Run: headless pygame with SDL's dummy video driver; simulated clock (each Clock.tick advances the game by its frame time, no real sleeping); random seed 0; keys injected as events and as key.get_pressed() state; mouse plan: one left click at the window centre at the start of phase 2, then a move to the lower-right quarter at the start of phase 3.
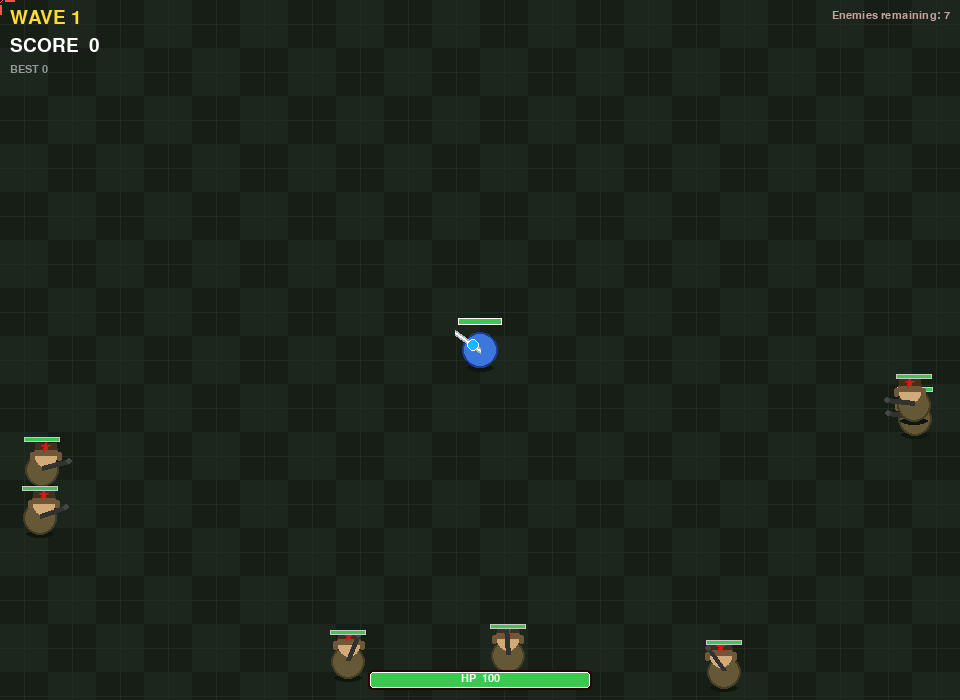
Frame 1 of 4 · flips 1–60 · no input
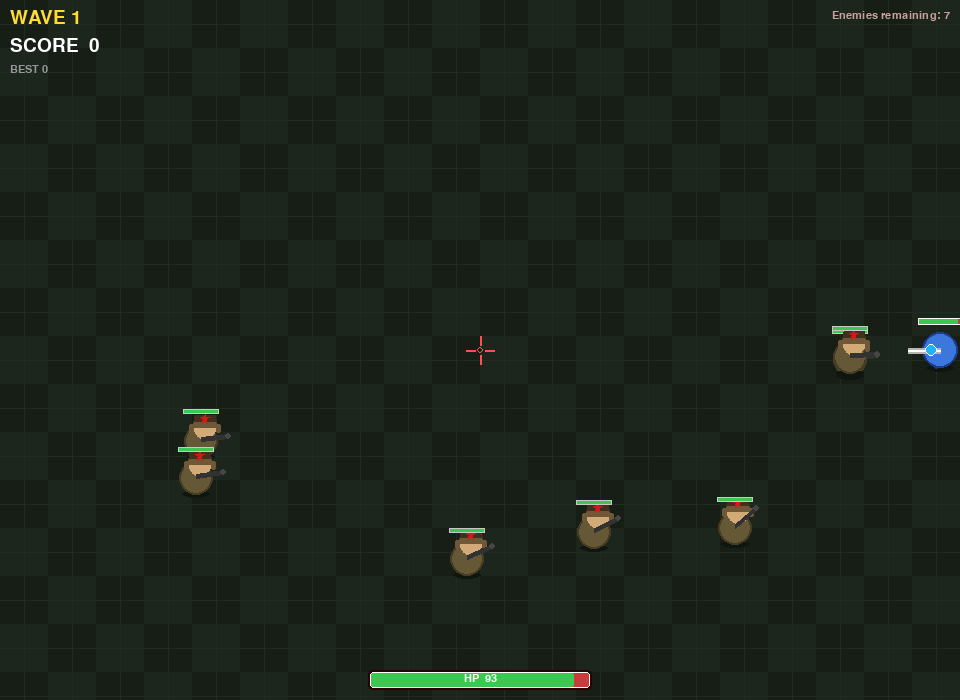
Frame 2 of 4 · flips 61–180 · clicked the window centre · tapped SPACE, RETURN · held RIGHT (→), D
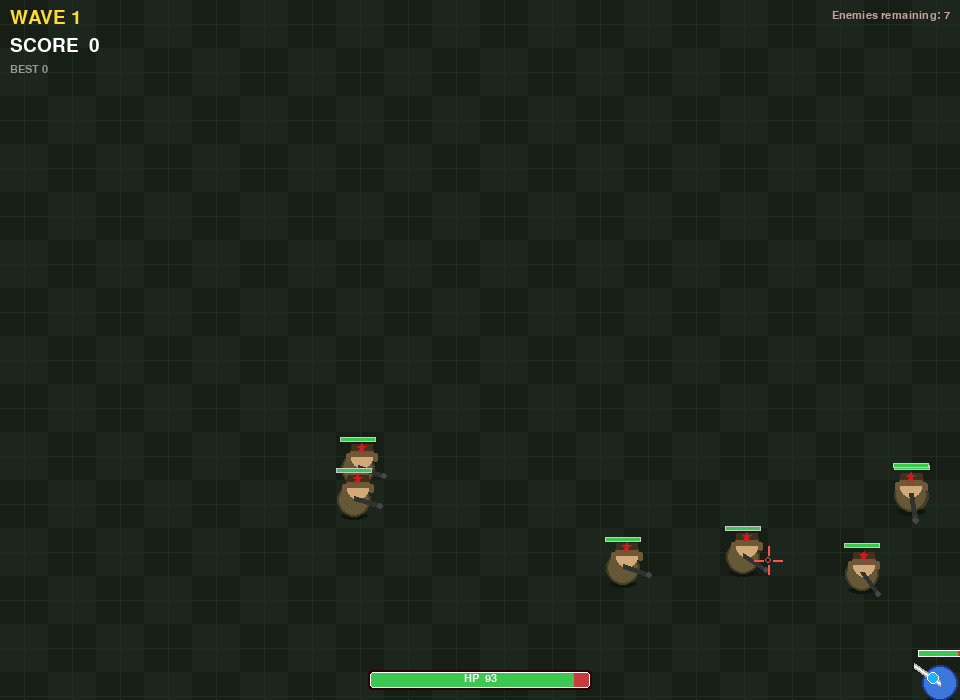
Frame 3 of 4 · flips 181–300 · moved the mouse to the lower-right quarter · held DOWN (↓), S
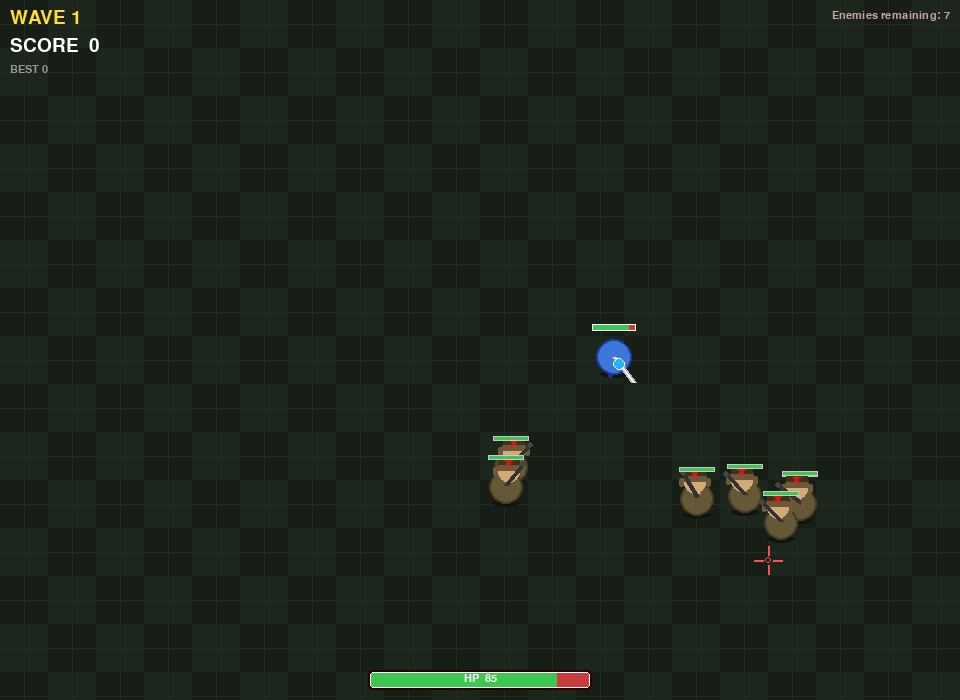
Frame 4 of 4 · flips 301–420 · held LEFT (←), A, UP (↑), W

The pygame program that drew these frames:

#!/usr/bin/env python3
"""
Cold War Crisis — top-down survival shooter
Survive endless waves of Soviet soldiers!

Controls:
  WASD / Arrow keys : move
  Mouse             : aim
  Hold LMB          : shoot
  R                 : restart (after death)
  ESC               : quit

Requirements: pip3 install pygame
"""

import sys, math, random
import pygame

WIN_W, WIN_H = 960, 700
FPS = 60

# ── Palette ───────────────────────────────────────────────────────────────────
BG        = (28,  38,  28)
BG_DARK   = (22,  30,  22)
WHITE     = (255, 255, 255)
BLACK     = (0,   0,   0)
RED       = (220,  50,  50)
DKRED     = (140,  20,  20)
YELLOW    = (255, 220,  50)
GRAY      = (150, 150, 150)
ORANGE    = (255, 140,  30)

P_BODY    = (60,  120, 220)
P_DARK    = (30,   60, 150)
P_EYE     = (100, 200, 100)

E_JACKET  = (100,  88,  55)   # olive drab
E_JACKET2 = (70,   60,  35)
E_SKIN    = (210, 170, 120)
HAT_MAIN  = (65,   48,  30)   # dark brown ushanka
HAT_FUR   = (110,  88,  55)
STAR_RED  = (210,  25,  25)

HP_GREEN  = (60,  200,  80)
HP_RED    = (200,  60,  60)
BLOOD     = (160,   0,   0)
BLOOD2    = (100,   0,   0)
MUZZLE    = (255, 230, 100)


# ── Utility ───────────────────────────────────────────────────────────────────
def draw_star(surf, cx, cy, r, color):
    pts = []
    for i in range(5):
        ao = math.pi * (i * 2 / 5 - 0.5)
        ai = ao + math.pi / 5
        pts += [(cx + math.cos(ao)*r,       cy + math.sin(ao)*r),
                (cx + math.cos(ai)*r*0.38,  cy + math.sin(ai)*r*0.38)]
    pygame.draw.polygon(surf, color, pts)


def edge_spawn():
    side = random.randint(0, 3)
    if side == 0: return random.randint(0, WIN_W), -35
    if side == 1: return random.randint(0, WIN_W), WIN_H + 35
    if side == 2: return -35, random.randint(0, WIN_H)
    return WIN_W + 35, random.randint(0, WIN_H)


# ── Particle ──────────────────────────────────────────────────────────────────
class Particle:
    def __init__(self, x, y, vx, vy, color, life, r=3):
        self.x, self.y   = float(x), float(y)
        self.vx, self.vy = float(vx), float(vy)
        self.color       = color
        self.life        = float(life)
        self.max_life    = float(life)
        self.r           = r

    def update(self, dt):
        self.x  += self.vx * dt
        self.y  += self.vy * dt
        self.vy += 90 * dt
        self.vx *= (1 - dt * 2)
        self.life -= dt

    def draw(self, surf):
        t = max(0.0, self.life / self.max_life)
        rad = max(1, int(self.r * t))
        c = tuple(min(255, int(ch * (0.4 + 0.6*t))) for ch in self.color)
        pygame.draw.circle(surf, c, (int(self.x), int(self.y)), rad)


# ── Bullet ────────────────────────────────────────────────────────────────────
class Bullet:
    SPEED  = 600
    RADIUS = 5
    DAMAGE = 35

    def __init__(self, x, y, angle):
        self.x, self.y = float(x), float(y)
        self.vx = math.cos(angle) * self.SPEED
        self.vy = math.sin(angle) * self.SPEED
        self.alive = True

    def update(self, dt):
        self.x += self.vx * dt
        self.y += self.vy * dt
        if not (-20 <= self.x <= WIN_W+20 and -20 <= self.y <= WIN_H+20):
            self.alive = False

    def draw(self, surf):
        cx, cy = int(self.x), int(self.y)
        # tracer trail
        tx = int(self.x - self.vx * 0.025)
        ty = int(self.y - self.vy * 0.025)
        pygame.draw.line(surf, ORANGE, (tx, ty), (cx, cy), 2)
        pygame.draw.circle(surf, YELLOW, (cx, cy), self.RADIUS)
        pygame.draw.circle(surf, WHITE,  (cx, cy), 2)


# ── Enemy ─────────────────────────────────────────────────────────────────────
class Enemy:
    RADIUS = 18
    CONTACT_DPS = 14   # damage per second when touching player

    def __init__(self, x, y, hp, speed):
        self.x, self.y = float(x), float(y)
        self.hp        = float(hp)
        self.max_hp    = float(hp)
        self.speed     = speed
        self.alive     = True
        self.facing    = 0.0
        self._bob      = random.uniform(0, math.tau)

    def update(self, dt, px, py):
        dx = px - self.x
        dy = py - self.y
        dist = math.hypot(dx, dy) or 1
        self.facing = math.atan2(dy, dx)
        self.x += dx / dist * self.speed * dt
        self.y += dy / dist * self.speed * dt
        self._bob += dt * 6

    def draw(self, surf):
        cx, cy = int(self.x), int(self.y)
        fa     = self.facing
        bob    = math.sin(self._bob) * 1.5

        # Shadow
        pygame.draw.ellipse(surf, (15, 22, 15),
                            (cx-14, cy+14+int(bob), 28, 8))

        # Body / jacket
        pygame.draw.circle(surf, E_JACKET,  (cx, cy+2+int(bob)), 17)
        pygame.draw.circle(surf, E_JACKET2, (cx, cy+2+int(bob)), 17, 2)

        # Head offset in facing direction
        hx = cx + int(math.cos(fa) * 5)
        hy = cy + int(math.sin(fa) * 5) - 10 + int(bob)

        # Neck
        pygame.draw.line(surf, E_SKIN, (cx, cy-4+int(bob)), (hx, hy+8), 6)

        # Head
        pygame.draw.circle(surf, E_SKIN, (hx, hy), 11)

        # Ushanka hat body
        hat_pts = [(hx-12, hy-4), (hx+12, hy-4),
                   (hx+10, hy-14), (hx-10, hy-14)]
        pygame.draw.polygon(surf, HAT_MAIN, hat_pts)
        # Fur band
        pygame.draw.rect(surf, HAT_FUR, (hx-13, hy-7, 26, 6), border_radius=3)
        # Ear flaps
        pygame.draw.rect(surf, HAT_FUR, (hx-16, hy-5, 5, 9), border_radius=2)
        pygame.draw.rect(surf, HAT_FUR, (hx+11, hy-5, 5, 9), border_radius=2)
        # Red star on hat
        draw_star(surf, hx, hy-10, 5, STAR_RED)

        # Gun arm
        gx = cx + int(math.cos(fa) * 28)
        gy = cy + int(math.sin(fa) * 28) + int(bob)
        pygame.draw.line(surf, (50, 50, 50), (cx, cy+int(bob)), (gx, gy), 5)
        pygame.draw.circle(surf, (70, 70, 70), (gx, gy), 3)

        # HP bar
        bw = 36
        bx, by = cx - bw//2, cy - self.RADIUS - 12
        pygame.draw.rect(surf, HP_RED,   (bx, by, bw, 5))
        fill = int(bw * max(0, self.hp / self.max_hp))
        pygame.draw.rect(surf, HP_GREEN, (bx, by, fill, 5))
        pygame.draw.rect(surf, (200, 200, 200), (bx, by, bw, 5), 1)

    def hit(self, dmg):
        self.hp -= dmg
        if self.hp <= 0:
            self.alive = False


# ── Player ────────────────────────────────────────────────────────────────────
class Player:
    RADIUS    = 18
    SPEED     = 240
    MAX_HP    = 100
    FIRE_RATE = 0.14

    def __init__(self):
        self.reset()

    def reset(self):
        self.x     = float(WIN_W // 2)
        self.y     = float(WIN_H // 2)
        self.hp    = float(self.MAX_HP)
        self.alive = True
        self._cd   = 0.0
        self.angle = 0.0
        self.score = 0
        self._step = 0.0

    def update(self, dt, keys, mx, my, enemies):
        if not self.alive:
            return
        dx = dy = 0
        if keys[pygame.K_w] or keys[pygame.K_UP]:    dy -= 1
        if keys[pygame.K_s] or keys[pygame.K_DOWN]:  dy += 1
        if keys[pygame.K_a] or keys[pygame.K_LEFT]:  dx -= 1
        if keys[pygame.K_d] or keys[pygame.K_RIGHT]: dx += 1
        moving = bool(dx or dy)
        if moving:
            mag = math.hypot(dx, dy)
            self.x = max(self.RADIUS, min(WIN_W-self.RADIUS, self.x + dx/mag * self.SPEED * dt))
            self.y = max(self.RADIUS, min(WIN_H-self.RADIUS, self.y + dy/mag * self.SPEED * dt))
            self._step += dt * 10
        self.angle = math.atan2(my - self.y, mx - self.x)
        self._cd   = max(0.0, self._cd - dt)

        prev_hp = self.hp
        for e in enemies:
            if e.alive and math.hypot(e.x-self.x, e.y-self.y) < self.RADIUS + e.RADIUS:
                self.hp -= e.CONTACT_DPS * dt
        damaged = self.hp < prev_hp
        if self.hp <= 0:
            self.hp    = 0
            self.alive = False
        return damaged

    def try_shoot(self, bullets):
        if self._cd <= 0:
            bullets.append(Bullet(self.x, self.y, self.angle))
            self._cd = self.FIRE_RATE
            return True
        return False

    def draw(self, surf):
        cx, cy = int(self.x), int(self.y)
        r      = self.RADIUS
        bob    = math.sin(self._step) * 1.8

        # Shadow
        pygame.draw.ellipse(surf, (15, 22, 15), (cx-14, cy+14, 28, 8))

        # Legs (simple rects when moving)
        leg_off = int(math.sin(self._step) * 5)
        pygame.draw.rect(surf, (30, 50, 120),
                         (cx-6, cy+8+leg_off, 5, 10), border_radius=2)
        pygame.draw.rect(surf, (30, 50, 120),
                         (cx+1, cy+8-leg_off, 5, 10), border_radius=2)

        # Body
        pygame.draw.circle(surf, P_BODY, (cx, int(cy+bob)), r)
        pygame.draw.circle(surf, P_DARK, (cx, int(cy+bob)), r, 2)

        # Gun barrel
        gx = cx + int(math.cos(self.angle) * (r+14))
        gy = int(cy+bob) + int(math.sin(self.angle) * (r+14))
        pygame.draw.line(surf, (180,180,180), (cx, int(cy+bob)), (gx, gy), 6)
        pygame.draw.line(surf, WHITE,         (cx, int(cy+bob)), (gx, gy), 2)

        # Helmet visor
        ex = cx + int(math.cos(self.angle) * 9)
        ey = int(cy+bob) + int(math.sin(self.angle) * 9)
        pygame.draw.circle(surf, (30, 180, 255), (ex, ey), 6)
        pygame.draw.circle(surf, WHITE, (ex, ey), 6, 1)

        # HP bar
        bw = 44
        bx, by = cx - bw//2, cy - r - 14
        pygame.draw.rect(surf, HP_RED,   (bx, by, bw, 7))
        fill = int(bw * max(0, self.hp / self.MAX_HP))
        pygame.draw.rect(surf, HP_GREEN, (bx, by, fill, 7))
        pygame.draw.rect(surf, WHITE, (bx, by, bw, 7), 1)


# ── Game ──────────────────────────────────────────────────────────────────────
class Game:
    WAVE_PAUSE = 3.5

    def __init__(self, screen):
        self.screen   = screen
        self.font_big = pygame.font.SysFont("impact", 56)
        self.font_med = pygame.font.SysFont("impact", 28)
        self.font_sm  = pygame.font.SysFont("monospace", 16)
        self._init()

    def _init(self):
        self.player    = Player()
        self.bullets   = []
        self.enemies   = []
        self.particles = []
        self.wave      = 0
        self.pausing   = False
        self.pause_t   = 0.0
        self.high      = getattr(self, 'high', 0)
        self._flash    = 0.0        # red damage flash intensity
        self._bg_surf  = self._make_bg()
        self._next_wave()

    def _make_bg(self):
        s = pygame.Surface((WIN_W, WIN_H))
        for tx in range(0, WIN_W, 48):
            for ty in range(0, WIN_H, 48):
                col = BG_DARK if (tx//48 + ty//48) % 2 == 0 else BG
                pygame.draw.rect(s, col, (tx, ty, 48, 48))
                # subtle cross
                pygame.draw.line(s, (33,44,33), (tx+24, ty), (tx+24, ty+48))
                pygame.draw.line(s, (33,44,33), (tx, ty+24), (tx+48, ty+24))
        return s

    def _next_wave(self):
        self.wave += 1
        count = 4 + self.wave * 3
        hp    = 45 + self.wave * 18
        spd   = 75 + self.wave * 9
        for _ in range(count):
            x, y = edge_spawn()
            self.enemies.append(Enemy(x, y, hp, spd))
        self.pausing = False

    def _burst(self, x, y, count, color1, color2=None):
        for _ in range(count):
            a  = random.uniform(0, math.tau)
            sp = random.uniform(50, 220)
            lf = random.uniform(0.25, 0.9)
            col = color1 if (color2 is None or random.random() < 0.6) else color2
            r = random.randint(2, 5)
            self.particles.append(Particle(
                x, y, math.cos(a)*sp, math.sin(a)*sp, col, lf, r))

    def reset(self):
        self.high = max(self.high, self.player.score)
        self._init()

    def update(self, dt, keys, mx, my, shooting):
        p = self.player
        damaged = p.update(dt, keys, mx, my, self.enemies)
        if damaged:
            self._flash = min(1.0, self._flash + 0.4)

        if shooting and p.alive:
            if p.try_shoot(self.bullets):
                gx = p.x + math.cos(p.angle)*(p.RADIUS+16)
                gy = p.y + math.sin(p.angle)*(p.RADIUS+16)
                self._burst(gx, gy, 4, MUZZLE, WHITE)

        for b in self.bullets:
            b.update(dt)

        # Bullet-enemy hits
        for b in self.bullets:
            if not b.alive:
                continue
            for e in self.enemies:
                if not e.alive:
                    continue
                if math.hypot(b.x-e.x, b.y-e.y) < b.RADIUS + e.RADIUS:
                    e.hit(b.DAMAGE)
                    b.alive = False
                    self._burst(b.x, b.y, 10, BLOOD, BLOOD2)
                    if not e.alive:
                        p.score += 10 * self.wave
                        self._burst(e.x, e.y, 25, BLOOD, BLOOD2)
                    break

        for e in self.enemies:
            if e.alive:
                e.update(dt, p.x, p.y)

        for pt in self.particles:
            pt.update(dt)

        self.bullets   = [b  for b  in self.bullets   if b.alive]
        self.enemies   = [e  for e  in self.enemies   if e.alive]
        self.particles = [pt for pt in self.particles if pt.life > 0]

        self._flash = max(0.0, self._flash - dt * 4)

        # Wave transition
        if not self.enemies and not self.pausing and p.alive:
            self.pausing = True
            self.pause_t = self.WAVE_PAUSE

        if self.pausing:
            self.pause_t -= dt
            if self.pause_t <= 0:
                self._next_wave()

    def draw(self, mx, my):
        screen = self.screen

        # Background
        screen.blit(self._bg_surf, (0, 0))

        # Particles (behind everything)
        for pt in self.particles:
            pt.draw(screen)

        # Enemies
        for e in self.enemies:
            e.draw(screen)

        # Bullets
        for b in self.bullets:
            b.draw(screen)

        # Player
        if self.player.alive:
            self.player.draw(screen)

        # Crosshair
        self._draw_crosshair(screen, mx, my)

        # Damage flash
        if self._flash > 0:
            ov = pygame.Surface((WIN_W, WIN_H), pygame.SRCALPHA)
            ov.fill((200, 0, 0, int(self._flash * 90)))
            screen.blit(ov, (0, 0))

        # HUD
        self._hud(screen)

        # Overlays
        if not self.player.alive:
            self._overlay_death(screen)
        elif self.pausing:
            self._overlay_wave(screen)

    def _draw_crosshair(self, surf, mx, my):
        col  = (255, 80, 80)
        size = 14
        gap  = 5
        pygame.draw.line(surf, col, (mx-size, my), (mx-gap, my), 2)
        pygame.draw.line(surf, col, (mx+gap,  my), (mx+size, my), 2)
        pygame.draw.line(surf, col, (mx, my-size), (mx, my-gap), 2)
        pygame.draw.line(surf, col, (mx, my+gap),  (mx, my+size), 2)
        pygame.draw.circle(surf, col, (mx, my), 3, 1)

    def _hud(self, surf):
        p = self.player
        # Wave / score
        t1 = self.font_med.render(f"WAVE {self.wave}", True, YELLOW)
        t2 = self.font_med.render(f"SCORE  {p.score}", True, WHITE)
        t3 = self.font_sm.render(f"BEST {self.high}", True, GRAY)
        surf.blit(t1, (10, 8))
        surf.blit(t2, (10, 36))
        surf.blit(t3, (10, 64))

        # Enemies remaining
        rem = self.font_sm.render(f"Enemies remaining: {len(self.enemies)}", True, (200, 160, 160))
        surf.blit(rem, (WIN_W - rem.get_width() - 10, 10))

        # Health bar (bottom)
        bw, bh = 220, 16
        bx, by = WIN_W//2 - bw//2, WIN_H - 28
        pygame.draw.rect(surf, (40, 0, 0),   (bx-2, by-2, bw+4, bh+4), border_radius=4)
        pygame.draw.rect(surf, HP_RED,        (bx, by, bw, bh), border_radius=3)
        fill = int(bw * max(0, p.hp / p.MAX_HP))
        pygame.draw.rect(surf, HP_GREEN,      (bx, by, fill, bh), border_radius=3)
        pygame.draw.rect(surf, WHITE,         (bx, by, bw, bh), 1, border_radius=3)
        ht = self.font_sm.render(f"HP  {int(p.hp)}", True, WHITE)
        surf.blit(ht, (WIN_W//2 - ht.get_width()//2, by + 1))

    def _overlay_death(self, surf):
        ov = pygame.Surface((WIN_W, WIN_H), pygame.SRCALPHA)
        ov.fill((0, 0, 0, 170))
        surf.blit(ov, (0, 0))

        t1 = self.font_big.render("YOU HAVE FALLEN", True, RED)
        t2 = self.font_med.render(f"Wave {self.wave}  —  Score {self.player.score}", True, WHITE)
        t3 = self.font_med.render(f"Best: {self.high}", True, YELLOW)
        t4 = self.font_sm.render("[ R ] Play Again     [ ESC ] Quit", True, GRAY)

        cy = WIN_H // 2
        surf.blit(t1, (WIN_W//2 - t1.get_width()//2, cy - 90))
        surf.blit(t2, (WIN_W//2 - t2.get_width()//2, cy - 20))
        surf.blit(t3, (WIN_W//2 - t3.get_width()//2, cy + 18))
        surf.blit(t4, (WIN_W//2 - t4.get_width()//2, cy + 64))

    def _overlay_wave(self, surf):
        alpha = int(min(1.0, self.pause_t / 1.0) * 220)
        t1 = self.font_big.render(f"WAVE {self.wave - 1}  CLEARED!", True, YELLOW)
        t2 = self.font_med.render(f"Next wave in  {max(0.0, self.pause_t):.1f}s", True, WHITE)

        ov = pygame.Surface((WIN_W, 110), pygame.SRCALPHA)
        ov.fill((0, 0, 0, 150))
        surf.blit(ov, (0, WIN_H//2 - 55))

        t1.set_alpha(alpha); t2.set_alpha(alpha)
        surf.blit(t1, (WIN_W//2 - t1.get_width()//2, WIN_H//2 - 45))
        surf.blit(t2, (WIN_W//2 - t2.get_width()//2, WIN_H//2 + 10))


# ── Entry point ───────────────────────────────────────────────────────────────
def main():
    pygame.init()
    pygame.mouse.set_visible(False)
    screen = pygame.display.set_mode((WIN_W, WIN_H))
    pygame.display.set_caption("Cold War Crisis — Survive the Soviet Assault!")
    clock = pygame.time.Clock()

    game     = Game(screen)
    shooting = False

    while True:
        dt = min(clock.tick(FPS) / 1000.0, 0.05)

        for event in pygame.event.get():
            if event.type == pygame.QUIT:
                pygame.quit(); sys.exit()
            elif event.type == pygame.KEYDOWN:
                if event.key == pygame.K_ESCAPE:
                    pygame.quit(); sys.exit()
                if event.key == pygame.K_r and not game.player.alive:
                    game.reset()
            elif event.type == pygame.MOUSEBUTTONDOWN and event.button == 1:
                shooting = True
            elif event.type == pygame.MOUSEBUTTONUP and event.button == 1:
                shooting = False

        keys   = pygame.key.get_pressed()
        mx, my = pygame.mouse.get_pos()

        game.update(dt, keys, mx, my, shooting)
        game.draw(mx, my)
        pygame.display.flip()


if __name__ == "__main__":
    main()
